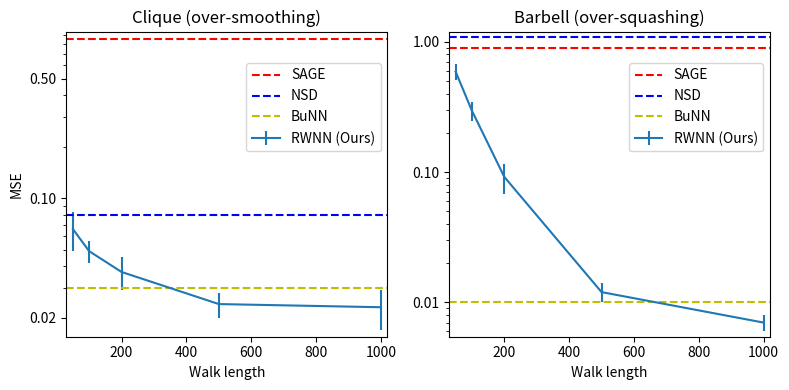

The matplotlib source for this figure:
import matplotlib
from matplotlib import pyplot as plt


walk_lengths = [50, 100, 200, 500, 1000]
barbell_mse = [0.591, 0.297, 0.092, 0.012, 0.007]
barbell_mse_std = [0.082, 0.050, 0.024, 0.002, 0.001]
clique_mse = [0.066, 0.049, 0.037, 0.024, 0.023]
clique_mse_std = [0.017, 0.007, 0.008, 0.004, 0.006]

fig, ax = plt.subplots(1, 2, figsize=(8, 4))

ax[0].errorbar(walk_lengths, clique_mse, yerr=clique_mse_std)
ax[0].axhline(0.86, color='r', linestyle='--')
ax[0].axhline(0.08, color='b', linestyle='--')
ax[0].axhline(0.03, color='y', linestyle='--')
ax[0].set_xlim(30, 1020)
ax[0].set_ylim(0.017 / 1.1, 0.86 * 1.1)
ax[0].set_xlabel('Walk length')
ax[0].set_ylabel('MSE')
ax[0].set_title('Clique (over-smoothing)')
ax[0].legend(['SAGE', 'NSD', 'BuNN', 'RWNN (Ours)'], bbox_to_anchor=(1.0, 0.92))
ax[0].set_yscale('log')
ax[0].set_yticks([2e-2, 1e-1, 5e-1])
ax[0].get_yaxis().set_major_formatter(matplotlib.ticker.ScalarFormatter())

ax[1].errorbar(walk_lengths, barbell_mse, yerr=barbell_mse_std)
ax[1].axhline(0.90, color='r', linestyle='--')
ax[1].axhline(1.09, color='b', linestyle='--')
ax[1].axhline(0.01, color='y', linestyle='--')
ax[1].set_xlim(30, 1020)
ax[1].set_ylim(0.006 / 1.1, 1.09 * 1.1)
ax[1].set_xlabel('Walk length')
ax[1].set_yscale('log')
ax[1].set_title('Barbell (over-squashing)')
ax[1].legend(['SAGE', 'NSD', 'BuNN', 'RWNN (Ours)'], bbox_to_anchor=(1.0, 0.92))
ax[1].get_yaxis().set_major_formatter(matplotlib.ticker.ScalarFormatter())

plt.tight_layout()
plt.savefig('barbell_clique.pdf')
plt.show()
plt.close('all')
